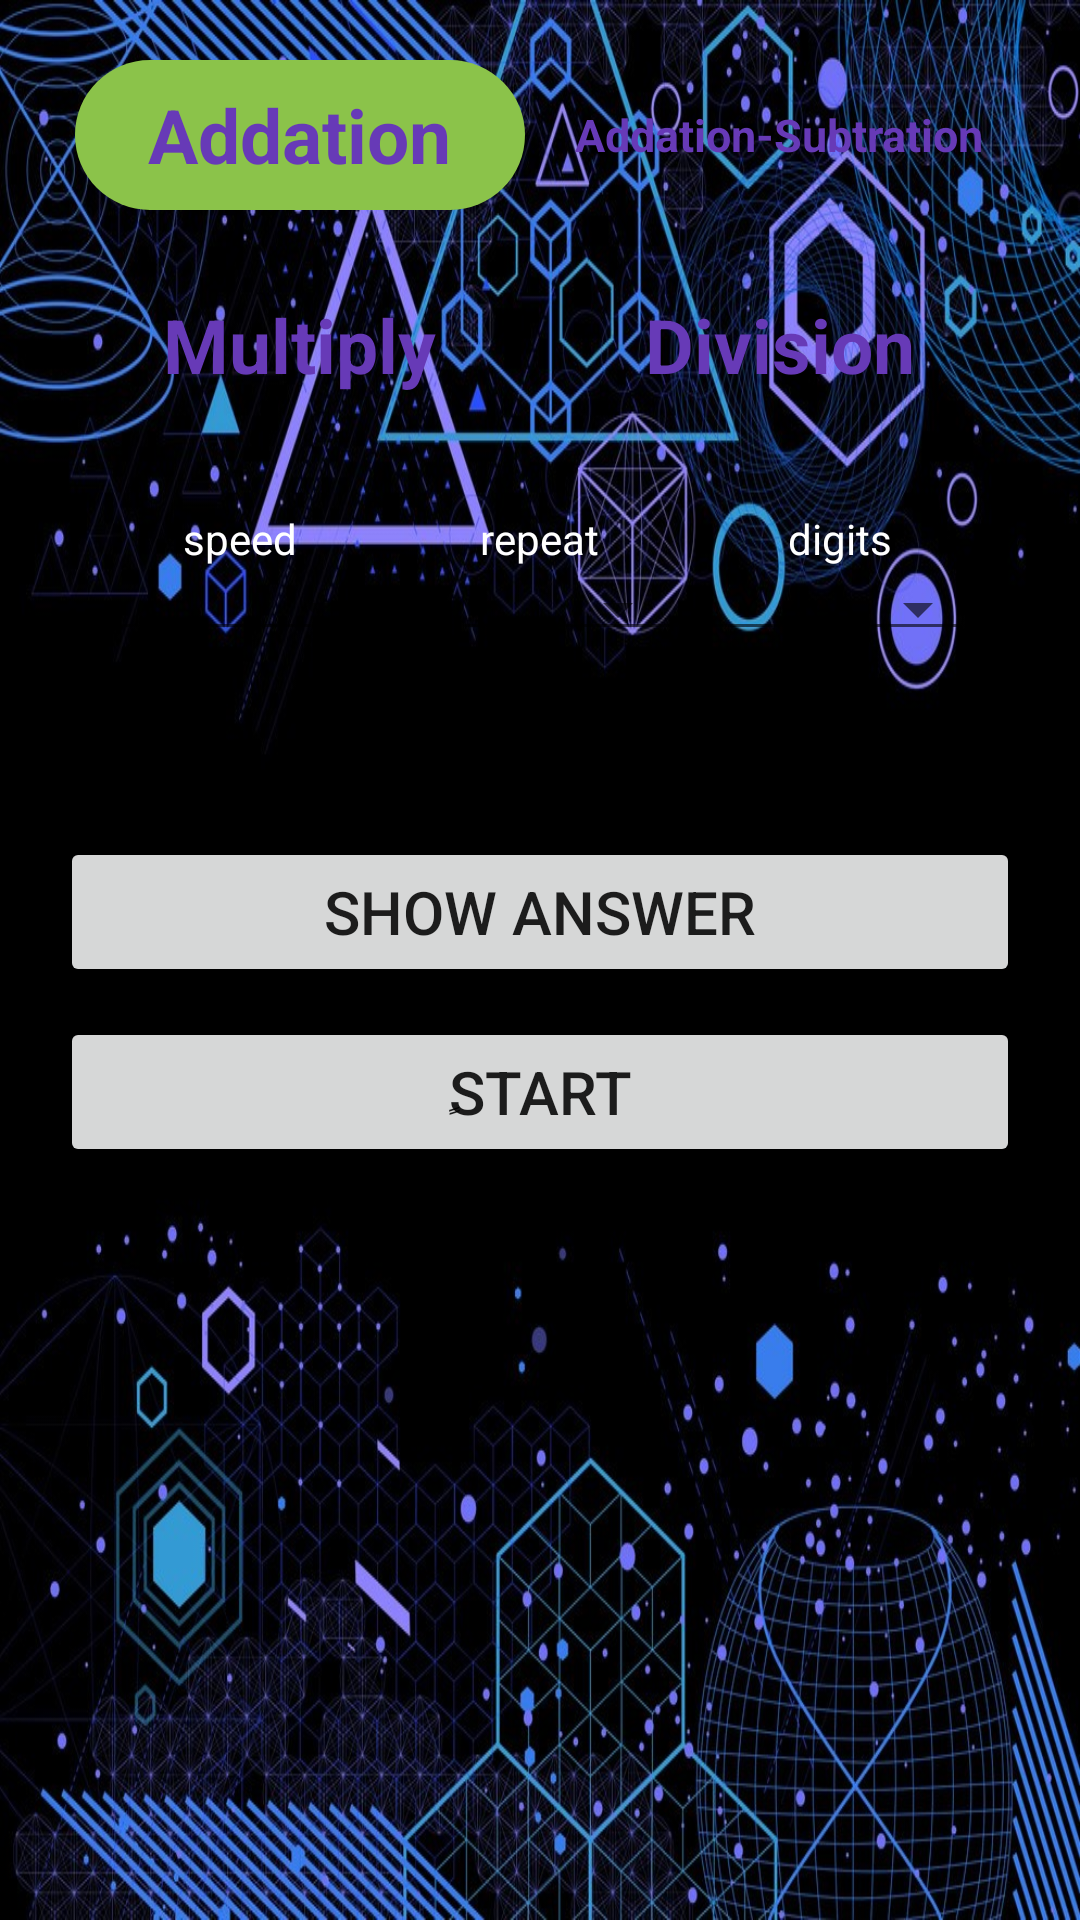

Write the Android layout XML for this screen, with the resource values it uses.
<!-- AndroidManifest.xml: application theme Theme.FastMath -->
<!-- res/layout/activity_main.xml -->
<?xml version="1.0" encoding="utf-8"?>
<LinearLayout xmlns:android="http://schemas.android.com/apk/res/android"
    xmlns:app="http://schemas.android.com/apk/res-auto"
    android:layout_width="match_parent"
    android:layout_height="match_parent"
    android:orientation="vertical"
    android:gravity="center"
    android:background="@drawable/math"
    >
    <ScrollView
        android:layout_width="match_parent"
        android:layout_height="match_parent">
        <LinearLayout xmlns:android="http://schemas.android.com/apk/res/android"
            xmlns:app="http://schemas.android.com/apk/res-auto"
            android:layout_width="match_parent"
            android:layout_height="match_parent"
            android:orientation="vertical"
            android:gravity="center"

            >

        <LinearLayout
        android:layout_width="match_parent"
        android:layout_height="wrap_content"
        android:orientation="horizontal"
        android:gravity="center_horizontal"
        android:layout_marginVertical="20dp"
        >
        <LinearLayout
            android:id="@+id/add"
            android:layout_width="150dp"
            android:layout_height="50dp"
            android:gravity="center"
            android:background="@drawable/selected_title"
            android:layout_marginHorizontal="5dp">
            <TextView
                android:layout_width="wrap_content"
                android:layout_height="wrap_content"

                android:text="Addation"
                android:textSize="25dp"
                android:textColor="#673AB7"
                android:textStyle="bold"/>
        </LinearLayout>
        <LinearLayout
            android:id="@+id/add_sub"
            android:layout_width="150dp"
            android:layout_height="50dp"
            android:gravity="center"
            android:background="@drawable/title"
            android:layout_marginHorizontal="5dp">
            <TextView
                android:layout_width="wrap_content"
                android:layout_height="wrap_content"
                android:text="Addation-Subtration"
                android:textSize="15dp"
                android:textColor="#673AB7"
                android:textStyle="bold"/>
        </LinearLayout>

    </LinearLayout>
    <LinearLayout
        android:layout_width="match_parent"
        android:layout_height="wrap_content"
        android:orientation="horizontal"
        android:gravity="center_horizontal"
        android:layout_marginBottom="20dp"
        >
        <LinearLayout
            android:id="@+id/multi"
            android:layout_width="150dp"
            android:layout_height="50dp"
            android:gravity="center"
            android:background="@drawable/title"
            android:layout_marginHorizontal="5dp">
            <TextView
                android:layout_width="wrap_content"
                android:layout_height="wrap_content"
                android:text="Multiply"
                android:textSize="25dp"
                android:textColor="#673AB7"
                android:textStyle="bold"/>
        </LinearLayout>
        <LinearLayout
            android:id="@+id/div"
            android:layout_width="150dp"
            android:layout_height="50dp"
            android:gravity="center"
            android:background="@drawable/title"
            android:layout_marginHorizontal="5dp">
            <TextView
                android:layout_width="wrap_content"
                android:layout_height="wrap_content"
                android:text="Division"
                android:textSize="25dp"
                android:textColor="#673AB7"
                android:textStyle="bold"/>
        </LinearLayout>

    </LinearLayout>
    <LinearLayout
        android:layout_width="wrap_content"
        android:layout_height="100dp"
        android:padding="10dp"
        android:orientation="horizontal"
        android:layout_gravity="center_horizontal"


        >
        <LinearLayout
            android:id="@+id/apeed_spiner"
            android:layout_width="100dp"
            android:layout_height="wrap_content"
            android:orientation="vertical"
            android:background="@drawable/spinner_border"
            android:layout_gravity="center_horizontal"
            >
            <TextView
                android:layout_width="wrap_content"
                android:layout_height="wrap_content"
                android:text="speed"
                android:textColor="#fff"
                android:layout_gravity="center_horizontal"/>
            <Spinner
                android:layout_width="match_parent"
                android:layout_height="match_parent"
                android:id="@+id/speed"
                app:autoSizeTextType="uniform"
                style="@style/Widget.AppCompat.Spinner.Underlined"

                />
        </LinearLayout>
        <LinearLayout
            android:id="@+id/repeat_spiner"
            android:layout_width="100dp"
            android:layout_height="wrap_content"
            android:orientation="vertical"
            android:background="@drawable/spinner_border"
            android:layout_gravity="center_horizontal"
            >
            <TextView
                android:layout_width="wrap_content"
                android:layout_height="wrap_content"
                android:text="repeat"
                android:textColor="#fff"
                android:layout_gravity="center_horizontal"/>
            <Spinner
                android:layout_width="match_parent"
                android:layout_height="match_parent"
                android:id="@+id/repeat"
                app:autoSizeTextType="uniform"
                style="@style/Widget.AppCompat.Spinner.Underlined"

                />
        </LinearLayout>
        <LinearLayout
            android:layout_width="100dp"
            android:layout_height="wrap_content"
            android:orientation="vertical"
            android:background="@drawable/spinner_border"
            android:layout_gravity="center_horizontal"
            >
            <TextView
                android:layout_width="wrap_content"
                android:layout_height="wrap_content"
                android:text="digits"
                android:textColor="#ffff"
                android:layout_gravity="center_horizontal"/>
            <Spinner
                android:layout_width="match_parent"
                android:layout_height="match_parent"
                android:id="@+id/digits"
                app:autoSizeTextType="uniform"
                style="@style/Widget.AppCompat.Spinner.Underlined"

                />
        </LinearLayout>


    </LinearLayout>

    <TextView
        android:id="@+id/n"
        android:layout_width="wrap_content"
        android:layout_height="wrap_content"
        android:textColor="#fff"
        android:textDirection="ltr"
        app:layout_constraintBottom_toBottomOf="parent"
        app:layout_constraintLeft_toLeftOf="parent"
        app:layout_constraintRight_toRightOf="parent"
        app:layout_constraintTop_toTopOf="parent" />
    <Button
        android:id="@+id/answer"
        android:layout_width="match_parent"
        android:layout_height="50dp"
        android:layout_marginHorizontal="20dp"
        android:layout_marginBottom="10dp"
        android:text="Show Answer"
        android:textSize="20dp"/>
    <Button
        android:id="@+id/next"
        android:layout_width="match_parent"
        android:layout_height="50dp"
        android:layout_marginHorizontal="20dp"
        android:text="ٍSTART"
        android:textSize="20dp"/>
        </LinearLayout>
    </ScrollView>
</LinearLayout>
<!-- resources referenced by this layout -->
<resources>
  <!-- drawable math: jpg bitmap (drawable, 305939 bytes) -->
  <!-- drawable selected_title (drawable) -->
  <?xml version="1.0" encoding="utf-8"?>
  <shape xmlns:android="http://schemas.android.com/apk/res/android">
      <corners android:radius="30dp"/>
      <solid android:color="#8BC34A"/>
  
  </shape>
  <style name="Theme.FastMath" parent="Theme.MaterialComponents.DayNight.NoActionBar">
          <item name="android:windowDisablePreview">true</item>
          
          <item name="colorPrimary">@color/purple_500</item>
          <item name="colorPrimaryVariant">@color/purple_700</item>
          <item name="colorOnPrimary">@color/white</item>
          
          <item name="colorSecondary">@color/teal_200</item>
          <item name="colorSecondaryVariant">@color/teal_700</item>
          <item name="colorOnSecondary">@color/black</item>
          
          <item name="android:statusBarColor" tools:targetApi="l">?attr/colorPrimaryVariant</item>
          
      </style>
  <!-- not gathered from this repository: default colours our renderer supplied (Android Studio template values) -->
  <color name="purple_500">#FF6200EE</color>
  <color name="purple_700">#FF3700B3</color>
  <color name="teal_200">#FF03DAC5</color>
  <color name="teal_700">#FF018786</color>
  <color name="black">#FF000000</color>
  <color name="white">#FFFFFFFF</color>
</resources>
